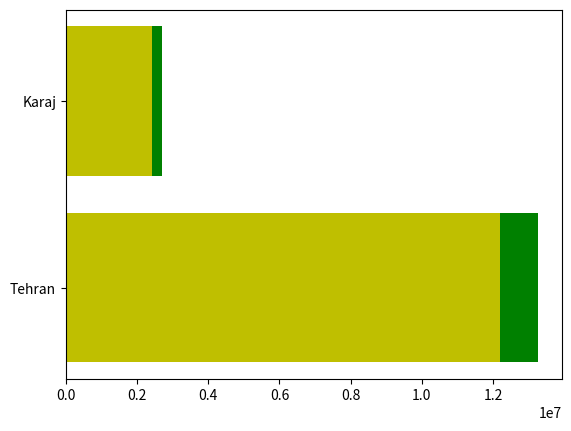

Here is the Python script that generated this plot:
import numpy as np
import matplotlib.pyplot as plt


city_list = np.array(['Tehran', 'Karaj'])
pop_1390 = np.array([12183391, 2412513])
pop_1395 = np.array([13267637, 2712400])

plt.barh(city_list, pop_1395, color='g')
plt.barh(city_list, pop_1390, color='y')
plt.show()
